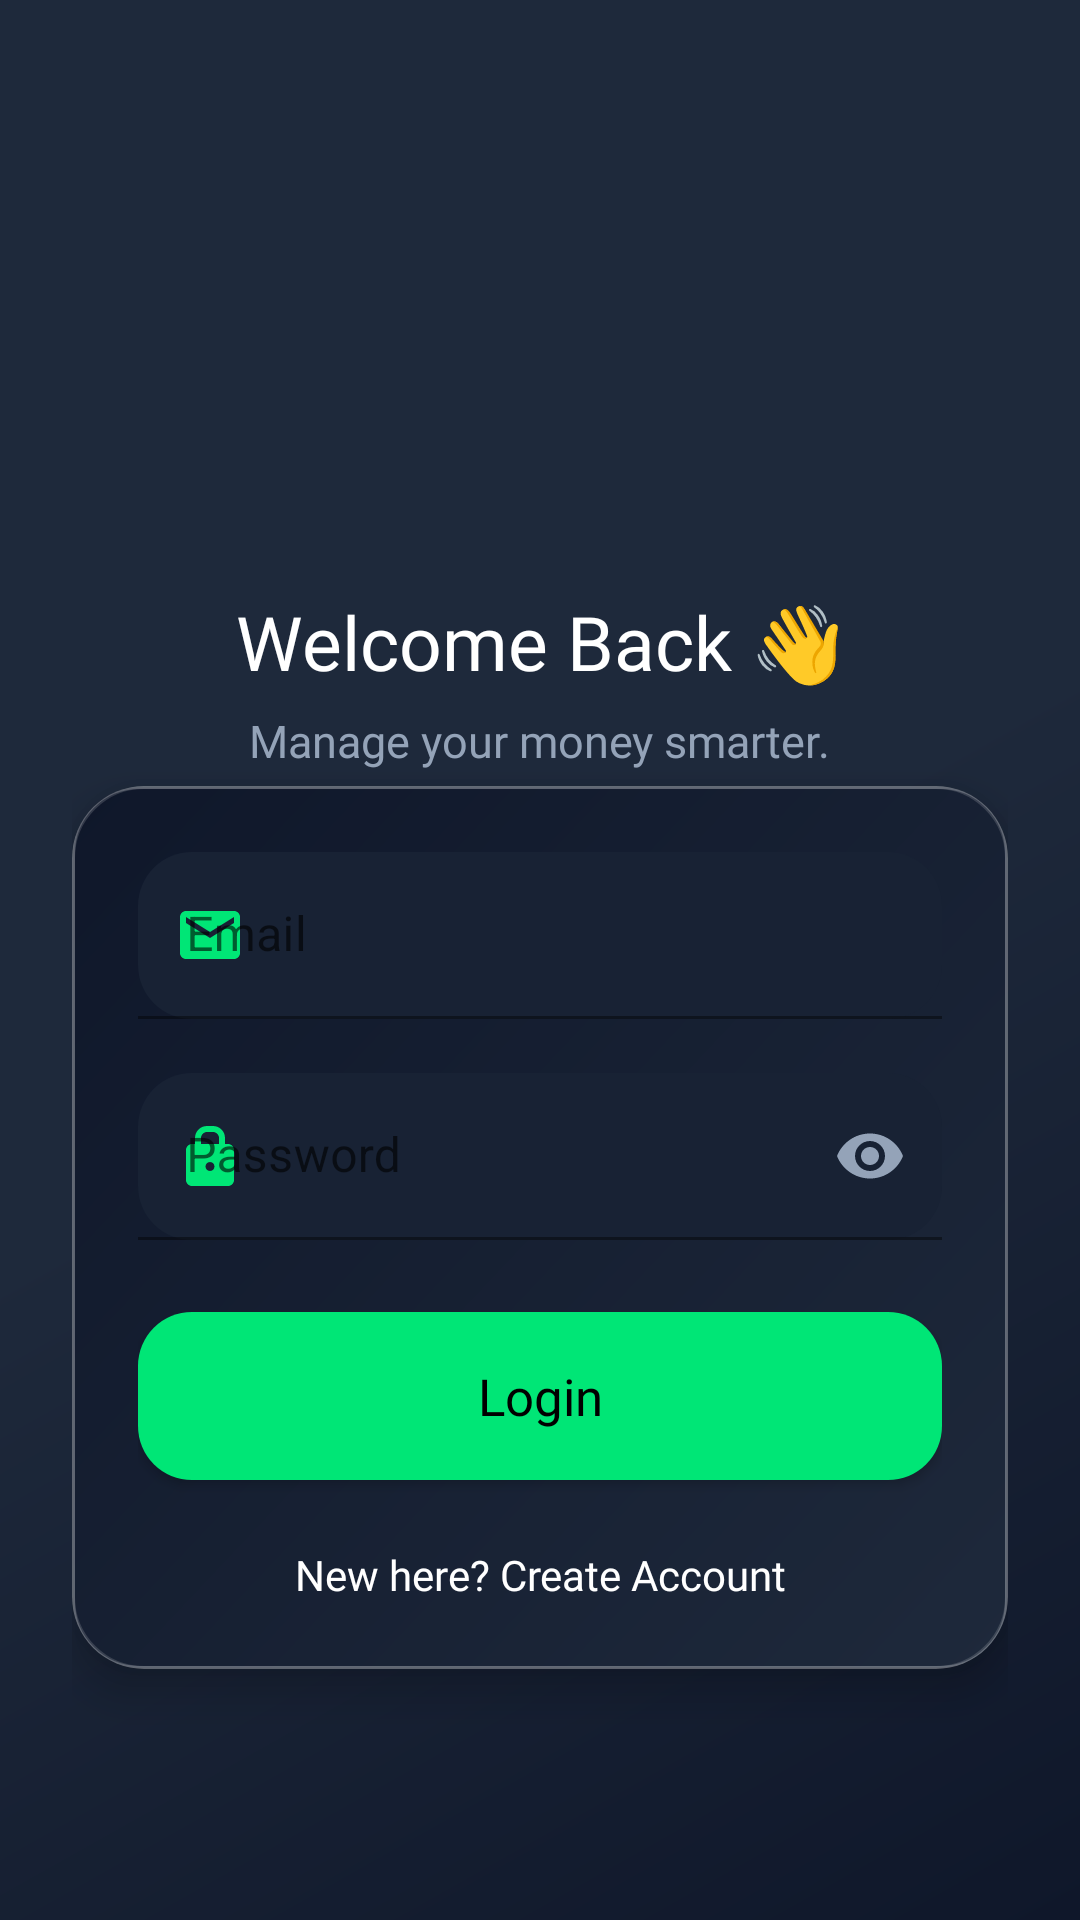

Reconstruct the res/layout file that produces this screen, plus the resources it refers to.
<!-- AndroidManifest.xml: application theme Theme.Spend_Buddy -->
<!-- res/layout/activity_login.xml -->
<?xml version="1.0" encoding="utf-8"?>
<ScrollView xmlns:android="http://schemas.android.com/apk/res/android"
    xmlns:app="http://schemas.android.com/apk/res-auto"
    android:layout_width="match_parent"
    android:layout_height="match_parent"
    android:fillViewport="true"
    android:background="@drawable/splash_gradient">

    <LinearLayout
        android:layout_width="match_parent"
        android:layout_height="match_parent"
        android:orientation="vertical"
        android:gravity="center_horizontal"
        android:padding="24dp">

        

        

        <ImageView
            android:id="@+id/imgLogo"
            android:layout_width="137dp"
            android:layout_height="133dp"
            android:layout_marginTop="30dp"
            android:layout_marginBottom="10dp"
            android:scaleType="fitCenter"
            android:src="@drawable/logo_spendbuddy" />

        <TextView
            android:layout_width="wrap_content"
            android:layout_height="wrap_content"
            android:text="Welcome Back 👋"
            android:textColor="#FFFFFF"
            android:textSize="25sp"
            android:fontFamily="@font/poppins_bold"/>

        <TextView
            android:layout_width="wrap_content"
            android:layout_height="wrap_content"
            android:text="Manage your money smarter."
            android:textColor="#94A3B8"
            android:textSize="15sp"
            android:layout_marginTop="6dp"
            android:fontFamily="@font/poppins_regular"/>

        

        <com.google.android.material.card.MaterialCardView
            android:id="@+id/loginCard"
            android:layout_width="match_parent"
            android:layout_height="wrap_content"
            android:layout_marginTop="5dp"
            app:cardCornerRadius="24dp"
            app:cardElevation="8dp"
            app:strokeWidth="1dp"
            app:strokeColor="#25FFFFFF"
            app:cardBackgroundColor="@android:color/transparent">

            <LinearLayout
                android:layout_width="match_parent"
                android:layout_height="wrap_content"
                android:orientation="vertical"
                android:padding="22dp"
                android:background="@drawable/card_bg">

                

                <com.google.android.material.textfield.TextInputLayout
                    android:layout_width="match_parent"
                    android:layout_height="wrap_content"
                    android:hint="Email"
                    app:startIconDrawable="@drawable/ic_email"
                    app:boxBackgroundMode="filled"
                    app:boxCornerRadiusTopStart="18dp"
                    app:boxCornerRadiusTopEnd="18dp"
                    app:boxCornerRadiusBottomStart="18dp"
                    app:boxCornerRadiusBottomEnd="18dp"
                    app:startIconTint="#00E676"
                    app:endIconTint="#94A3B8"
                    app:boxStrokeColor="@color/text_input_colors"
                    app:hintTextColor="@color/text_input_colors"
                    app:boxBackgroundColor="#182234">

                    <com.google.android.material.textfield.TextInputEditText
                        android:id="@+id/etEmail"
                        android:layout_width="match_parent"
                        android:layout_height="wrap_content"
                        android:inputType="textEmailAddress"
                        android:imeOptions="actionNext"
                        android:textColor="#FFFFFF"
                        android:textColorHint="#94A3B8"/>

                </com.google.android.material.textfield.TextInputLayout>

                

                <com.google.android.material.textfield.TextInputLayout
                    android:layout_width="match_parent"
                    android:layout_height="wrap_content"
                    android:layout_marginTop="18dp"
                    android:hint="Password"
                    app:startIconDrawable="@drawable/ic_lock"
                    app:endIconMode="password_toggle"
                    app:boxBackgroundMode="filled"
                    app:boxCornerRadiusTopStart="18dp"
                    app:boxCornerRadiusTopEnd="18dp"
                    app:startIconTint="#00E676"
                    app:endIconTint="#94A3B8"
                    app:boxCornerRadiusBottomStart="18dp"
                    app:boxCornerRadiusBottomEnd="18dp"
                    app:boxStrokeColor="@color/text_input_colors"
                    app:hintTextColor="@color/text_input_colors"
                    app:boxBackgroundColor="#182234">

                    <com.google.android.material.textfield.TextInputEditText
                        android:id="@+id/etPassword"
                        android:layout_width="match_parent"
                        android:layout_height="wrap_content"
                        android:inputType="textPassword"
                        android:imeOptions="actionDone"
                        android:textColor="#FFFFFF"
                        android:textColorHint="#94A3B8"/>

                </com.google.android.material.textfield.TextInputLayout>

                

                <Button
                    android:id="@+id/btnLogin"
                    android:layout_width="match_parent"
                    android:layout_height="56dp"
                    android:layout_marginTop="24dp"
                    android:background="@drawable/buttton_pressed"
                    android:text="Login"
                    android:textAllCaps="false"
                    android:textColor="#000000"
                    android:textSize="17sp"
                    android:fontFamily="@font/poppins_bold"/>

                

                <TextView
                    android:id="@+id/tvSignup"
                    android:layout_width="match_parent"
                    android:layout_height="wrap_content"
                    android:layout_marginTop="22dp"
                    android:gravity="center"
                    android:text="New here? Create Account"
                    android:textColor="#FFFFFF"
                    android:textSize="14sp"
                    android:fontFamily="@font/poppins_regular"/>

            </LinearLayout>

        </com.google.android.material.card.MaterialCardView>

    </LinearLayout>

</ScrollView>
<!-- resources referenced by this layout -->
<resources>
  <!-- drawable buttton_pressed (drawable) -->
  <?xml version="1.0" encoding="utf-8"?>
  <selector xmlns:android="http://schemas.android.com/apk/res/android">
  
      <item android:state_pressed="true">
  
          <shape>
  
              <solid android:color="#00C853"/>
  
              <corners android:radius="18dp"/>
  
          </shape>
  
      </item>
  
      <item>
  
          <shape>
  
              <solid android:color="#00E676"/>
  
              <corners android:radius="18dp"/>
  
          </shape>
  
      </item>
  
  </selector>
  <!-- drawable card_bg (drawable) -->
  <shape xmlns:android="http://schemas.android.com/apk/res/android">
      <gradient
          android:startColor="#1E293B"
          android:endColor="#0F172A"
          android:angle="135"/>
  
      <corners android:radius="22dp"/>
  
      <stroke
          android:width="1dp"
          android:color="#33FFFFFF"/>
  
      <padding
          android:left="12dp"
          android:right="12dp"
          android:top="12dp"
          android:bottom="12dp"/>
  </shape>
  <!-- drawable ic_email (drawable) -->
  <?xml version="1.0" encoding="utf-8"?>
  <vector xmlns:android="http://schemas.android.com/apk/res/android"
      android:width="24dp"
      android:height="24dp"
      android:viewportWidth="24"
      android:viewportHeight="24"
      android:tint="#FFFFFF">
  
      <path
          android:fillColor="@android:color/white"
          android:pathData="M20,4H4C2.9,4 2.01,4.9 2.01,6L2,18C2,19.1 2.9,20 4,20H20C21.1,20 22,19.1 22,18V6C22,4.9 21.1,4 20,4ZM20,8L12,13L4,8V6L12,11L20,6V8Z"/>
  </vector>
  <!-- drawable ic_lock (drawable) -->
  <?xml version="1.0" encoding="utf-8"?>
  <vector xmlns:android="http://schemas.android.com/apk/res/android"
      android:width="24dp"
      android:height="24dp"
      android:viewportWidth="24"
      android:viewportHeight="24"
      android:tint="#FFFFFF">
  
      <path
          android:fillColor="@android:color/white"
          android:pathData="M18,8H17V6C17,3.79 15.21,2 13,2H11C8.79,2 7,3.79 7,6V8H6C4.9,8 4,8.9 4,10V20C4,21.1 4.9,22 6,22H18C19.1,22 20,21.1 20,20V10C20,8.9 19.1,8 18,8ZM9,6C9,4.9 9.9,4 11,4H13C14.1,4 15,4.9 15,6V8H9V6ZM12,17C11.17,17 10.5,16.33 10.5,15.5C10.5,14.67 11.17,14 12,14C12.83,14 13.5,14.67 13.5,15.5C13.5,16.33 12.83,17 12,17Z"/>
  </vector>
  <!-- drawable splash_gradient (drawable) -->
  <?xml version="1.0" encoding="utf-8"?>
  <shape xmlns:android="http://schemas.android.com/apk/res/android">
  
      <gradient
          android:startColor="#0F172A"
          android:centerColor="#1E293B"
          android:endColor="#1E293B"
          android:angle="135"/>
  
  </shape>
  <style name="Theme.Spend_Buddy" parent="Theme.MaterialComponents.DayNight.NoActionBar">
  
      <item name="android:windowBackground">@color/bg_dark</item>
  
      <item name="colorPrimary">@color/primary_green</item>
      <item name="colorPrimaryVariant">@color/deep_teal</item>
      <item name="colorAccent">@color/accent_cyan</item>
  
      <item name="android:textColor">@color/white</item>
  
  </style>
  <color name="bg_dark">#0F172A</color>
  <color name="primary_green">#22C55E</color>
  <color name="deep_teal">#0F766E</color>
  <color name="accent_cyan">#06B6D4</color>
  <color name="white">#FFFFFF</color>
</resources>
